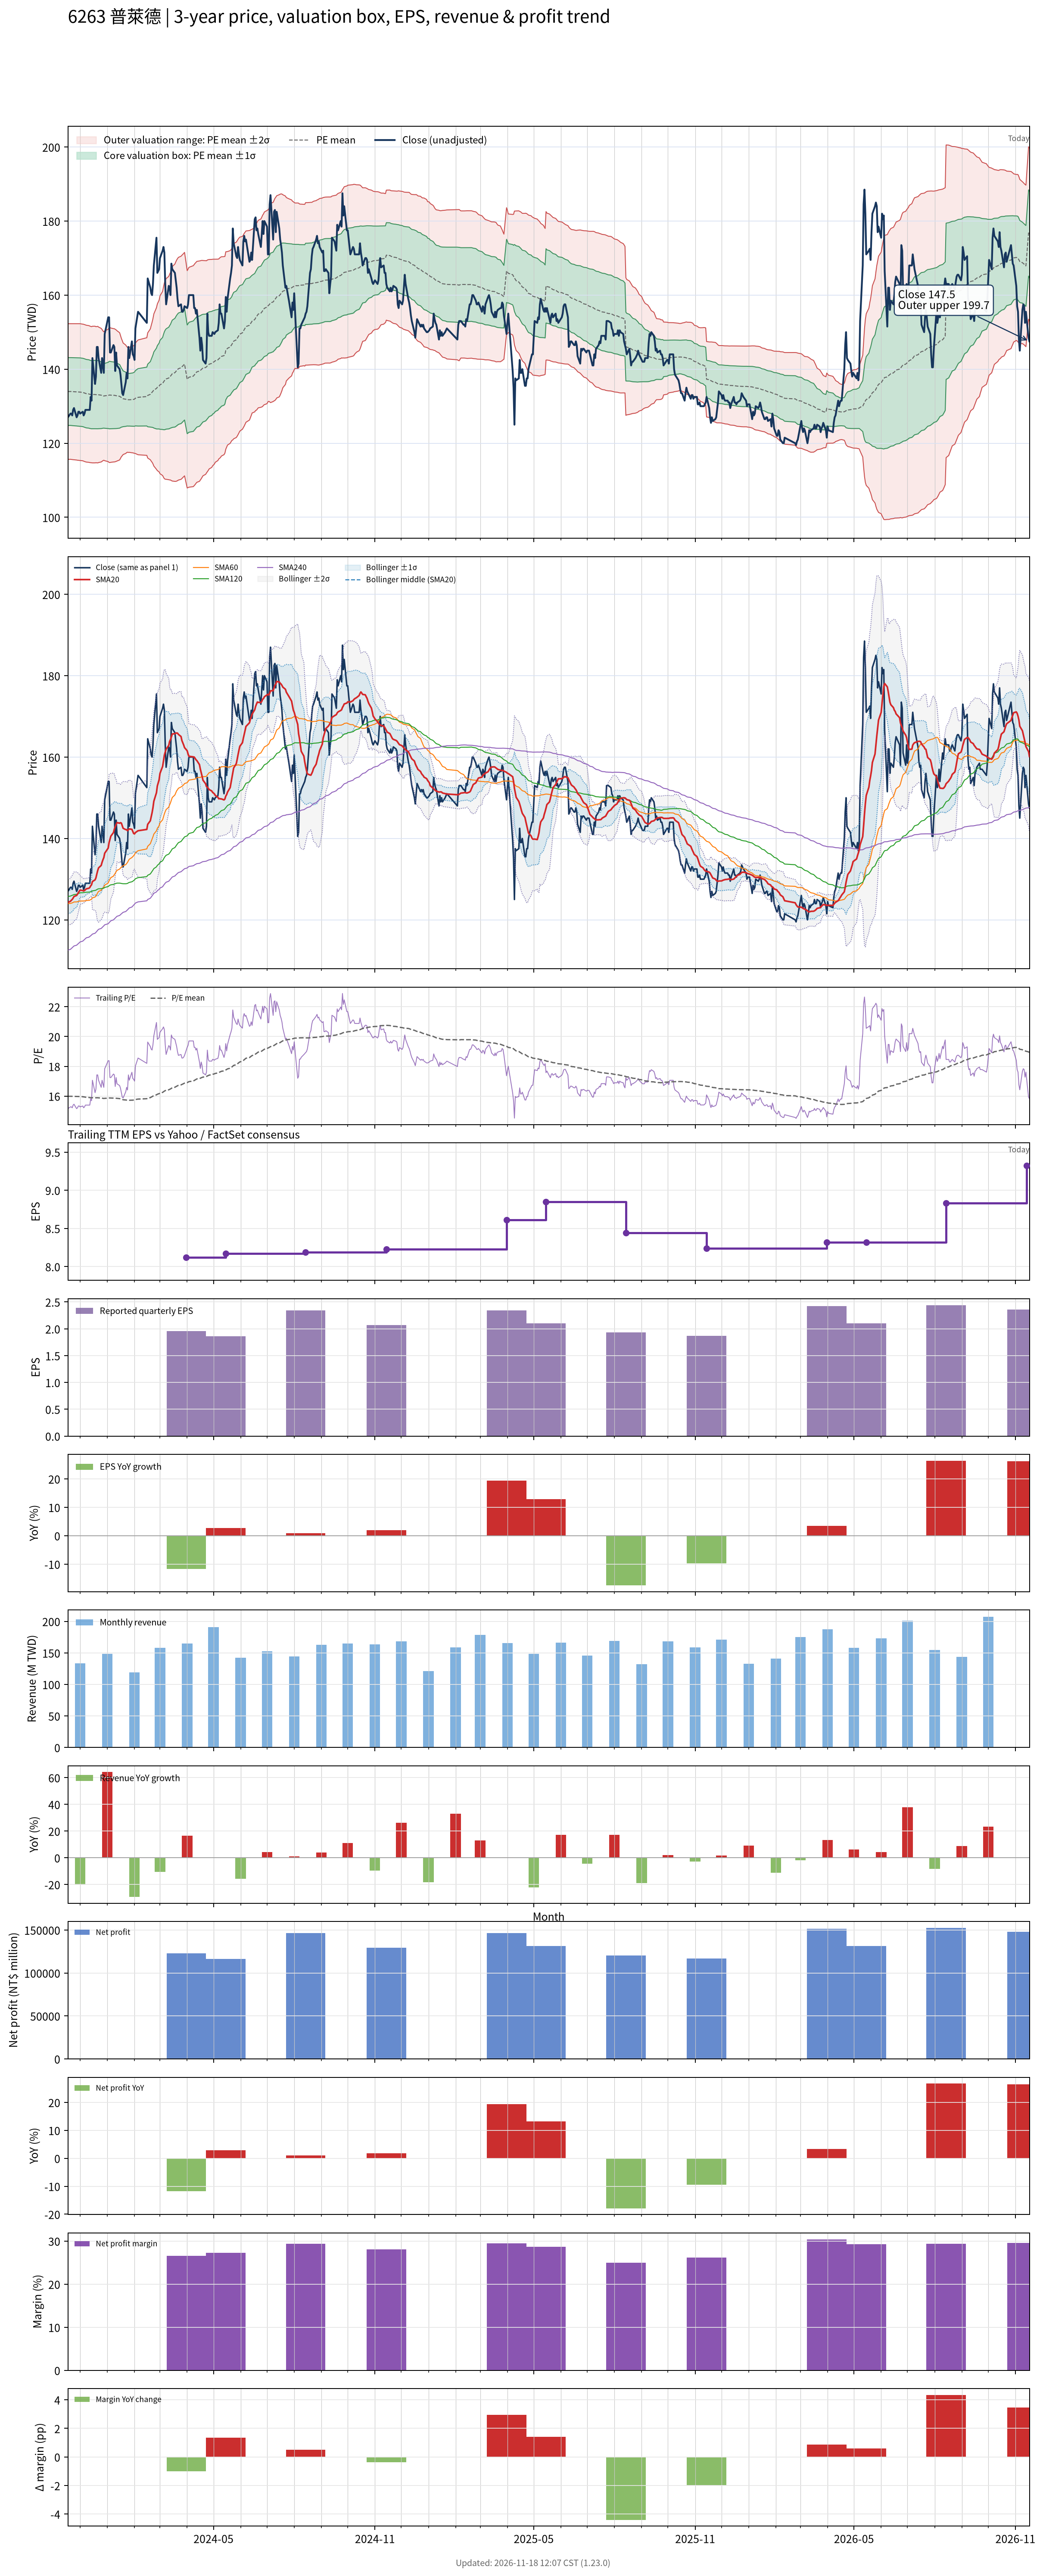

Source data for this figure (header and first rows):
# chart-version: skill-stock-dynamic-val…
date, close, available_date, period_end, eps, ttm_eps, pe, pe_mean, pe_std, price_m2, price_m1, price_mean, price_p1, price_p2, forward_eps, forward_pe, forward_pe_mean, forward_pe_std, forward_price_m2, forward_price_m1, forward_price_mean, forward_price_p1, forward_price_p2, sma20
2023-11-17, 127, 2023-11-14, 2023-09-30, 2.03, 8.38, 15.16, 15.99, 1.093, 115.6, 124.8, 134, 143.1, 152.3, , , , , , , , , , 124.3
2023-11-20, 128, 2023-11-14, 2023-09-30, 2.03, 8.38, 15.27, 15.99, 1.092, 115.7, 124.8, 134, 143.1, 152.3, , , , , , , , , , 124.6
2023-11-21, 128, 2023-11-14, 2023-09-30, 2.03, 8.38, 15.27, 15.98, 1.094, 115.6, 124.8, 134, 143.1, 152.3, , , , , , , , , , 124.8
2023-11-22, 127.5, 2023-11-14, 2023-09-30, 2.03, 8.38, 15.21, 15.98, 1.095, 115.6, 124.8, 133.9, 143.1, 152.3, , , , , , , , , , 125
2023-11-23, 129, 2023-11-14, 2023-09-30, 2.03, 8.38, 15.39, 15.98, 1.096, 115.6, 124.7, 133.9, 143.1, 152.3, , , , , , , , , , 125.3
2023-11-24, 129.5, 2023-11-14, 2023-09-30, 2.03, 8.38, 15.45, 15.98, 1.096, 115.5, 124.7, 133.9, 143.1, 152.3, , , , , , , , , , 125.8
2023-11-27, 127, 2023-11-14, 2023-09-30, 2.03, 8.38, 15.16, 15.98, 1.098, 115.5, 124.7, 133.9, 143.1, 152.3, , , , , , , , , , 126
2023-11-28, 127.5, 2023-11-14, 2023-09-30, 2.03, 8.38, 15.21, 15.97, 1.1, 115.4, 124.6, 133.8, 143.1, 152.3, , , , , , , , , , 126.3
2023-11-29, 128.5, 2023-11-14, 2023-09-30, 2.03, 8.38, 15.33, 15.97, 1.1, 115.4, 124.6, 133.8, 143.1, 152.3, , , , , , , , , , 126.7
2023-11-30, 128.5, 2023-11-14, 2023-09-30, 2.03, 8.38, 15.33, 15.97, 1.102, 115.4, 124.6, 133.8, 143, 152.3, , , , , , , , , , 127
2023-12-01, 128, 2023-11-14, 2023-09-30, 2.03, 8.38, 15.27, 15.97, 1.102, 115.3, 124.6, 133.8, 143, 152.3, , , , , , , , , , 127.3
2023-12-04, 128.5, 2023-11-14, 2023-09-30, 2.03, 8.38, 15.33, 15.96, 1.101, 115.3, 124.5, 133.7, 142.9, 152.2, , , , , , , , , , 127.2
2023-12-05, 127.5, 2023-11-14, 2023-09-30, 2.03, 8.38, 15.21, 15.95, 1.103, 115.2, 124.4, 133.6, 142.9, 152.1, , , , , , , , , , 127.1
2023-12-06, 128, 2023-11-14, 2023-09-30, 2.03, 8.38, 15.27, 15.94, 1.103, 115.1, 124.3, 133.6, 142.8, 152, , , , , , , , , , 127.2
2023-12-07, 129, 2023-11-14, 2023-09-30, 2.03, 8.38, 15.39, 15.93, 1.103, 115, 124.2, 133.5, 142.7, 152, , , , , , , , , , 127.4
2023-12-08, 129, 2023-11-14, 2023-09-30, 2.03, 8.38, 15.39, 15.92, 1.103, 114.9, 124.2, 133.4, 142.6, 151.9, , , , , , , , , , 127.6
2023-12-11, 129, 2023-11-14, 2023-09-30, 2.03, 8.38, 15.39, 15.91, 1.101, 114.8, 124.1, 133.3, 142.5, 151.8, , , , , , , , , , 127.8
2023-12-12, 129, 2023-11-14, 2023-09-30, 2.03, 8.38, 15.39, 15.9, 1.1, 114.8, 124, 133.2, 142.4, 151.6, , , , , , , , , , 128
2023-12-13, 132.5, 2023-11-14, 2023-09-30, 2.03, 8.38, 15.81, 15.89, 1.098, 114.8, 124, 133.2, 142.4, 151.6, , , , , , , , , , 128.3
2023-12-14, 131.5, 2023-11-14, 2023-09-30, 2.03, 8.38, 15.69, 15.88, 1.097, 114.7, 123.9, 133.1, 142.3, 151.5, , , , , , , , , , 128.6
2023-12-15, 143, 2023-11-14, 2023-09-30, 2.03, 8.38, 17.06, 15.89, 1.101, 114.7, 123.9, 133.1, 142.4, 151.6, , , , , , , , , , 129.4
2023-12-18, 136, 2023-11-14, 2023-09-30, 2.03, 8.38, 16.23, 15.89, 1.101, 114.7, 123.9, 133.2, 142.4, 151.6, , , , , , , , , , 129.8
2023-12-19, 138, 2023-11-14, 2023-09-30, 2.03, 8.38, 16.47, 15.88, 1.096, 114.7, 123.9, 133.1, 142.3, 151.5, , , , , , , , , , 130.3
2023-12-20, 146, 2023-11-14, 2023-09-30, 2.03, 8.38, 17.42, 15.88, 1.098, 114.7, 123.9, 133.1, 142.3, 151.5, , , , , , , , , , 131.2
2023-12-21, 146, 2023-11-14, 2023-09-30, 2.03, 8.38, 17.42, 15.89, 1.1, 114.7, 123.9, 133.1, 142.3, 151.6, , , , , , , , , , 132.1
2023-12-22, 143, 2023-11-14, 2023-09-30, 2.03, 8.38, 17.06, 15.88, 1.092, 114.8, 123.9, 133.1, 142.2, 151.4, , , , , , , , , , 132.8
2023-12-25, 139, 2023-11-14, 2023-09-30, 2.03, 8.38, 16.59, 15.87, 1.076, 114.9, 124, 133, 142, 151, , , , , , , , , , 133.4
2023-12-26, 143, 2023-11-14, 2023-09-30, 2.03, 8.38, 17.06, 15.86, 1.062, 115.1, 124, 132.9, 141.8, 150.7, , , , , , , , , , 134.2
2023-12-27, 141, 2023-11-14, 2023-09-30, 2.03, 8.38, 16.83, 15.85, 1.045, 115.3, 124.1, 132.8, 141.6, 150.3, , , , , , , , , , 134.8
2023-12-28, 139, 2023-11-14, 2023-09-30, 2.03, 8.38, 16.59, 15.84, 1.034, 115.4, 124.1, 132.7, 141.4, 150.1, , , , , , , , , , 135.3
2023-12-29, 149.5, 2023-11-14, 2023-09-30, 2.03, 8.38, 17.84, 15.85, 1.046, 115.3, 124, 132.8, 141.6, 150.3, , , , , , , , , , 136.4
2024-01-02, 154, 2023-11-14, 2023-09-30, 2.03, 8.38, 18.38, 15.86, 1.067, 115, 124, 132.9, 141.8, 150.8, , , , , , , , , , 137.7
2024-01-03, 154, 2023-11-14, 2023-09-30, 2.03, 8.38, 18.38, 15.87, 1.086, 114.8, 123.9, 133, 142.1, 151.2, , , , , , , , , , 139
2024-01-04, 144.5, 2023-11-14, 2023-09-30, 2.03, 8.38, 17.24, 15.87, 1.087, 114.8, 123.9, 133, 142.1, 151.2, , , , , , , , , , 139.8
2024-01-05, 144.5, 2023-11-14, 2023-09-30, 2.03, 8.38, 17.24, 15.87, 1.082, 114.8, 123.9, 133, 142, 151.1, , , , , , , , , , 140.6
2024-01-08, 146.5, 2023-11-14, 2023-09-30, 2.03, 8.38, 17.48, 15.86, 1.074, 114.9, 123.9, 132.9, 141.9, 151, , , , , , , , , , 141.4
2024-01-09, 146, 2023-11-14, 2023-09-30, 2.03, 8.38, 17.42, 15.86, 1.073, 115, 123.9, 132.9, 141.9, 150.9, , , , , , , , , , 142.3
2024-01-10, 139.5, 2023-11-14, 2023-09-30, 2.03, 8.38, 16.65, 15.86, 1.067, 115, 123.9, 132.9, 141.8, 150.8, , , , , , , , , , 142.8
2024-01-11, 144.5, 2023-11-14, 2023-09-30, 2.03, 8.38, 17.24, 15.85, 1.06, 115.1, 124, 132.9, 141.7, 150.6, , , , , , , , , , 143.4
2024-01-12, 141, 2023-11-14, 2023-09-30, 2.03, 8.38, 16.83, 15.85, 1.05, 115.2, 124, 132.8, 141.6, 150.4, , , , , , , , , , 143.9
2024-01-15, 140, 2023-11-14, 2023-09-30, 2.03, 8.38, 16.71, 15.83, 1.025, 115.5, 124.1, 132.7, 141.3, 149.8, , , , , , , , , , 143.8
2024-01-16, 138.5, 2023-11-14, 2023-09-30, 2.03, 8.38, 16.53, 15.81, 0.9888, 115.9, 124.2, 132.5, 140.8, 149.1, , , , , , , , , , 143.9
2024-01-17, 136, 2023-11-14, 2023-09-30, 2.03, 8.38, 16.23, 15.79, 0.9528, 116.4, 124.3, 132.3, 140.3, 148.3, , , , , , , , , , 143.8
2024-01-18, 133.5, 2023-11-14, 2023-09-30, 2.03, 8.38, 15.93, 15.77, 0.9271, 116.6, 124.4, 132.2, 139.9, 147.7, , , , , , , , , , 143.2
2024-01-19, 133, 2023-11-14, 2023-09-30, 2.03, 8.38, 15.87, 15.75, 0.8985, 116.9, 124.5, 132, 139.5, 147.1, , , , , , , , , , 142.5
2024-01-22, 136.5, 2023-11-14, 2023-09-30, 2.03, 8.38, 16.29, 15.74, 0.8732, 117.2, 124.6, 131.9, 139.2, 146.5, , , , , , , , , , 142.2
2024-01-23, 139, 2023-11-14, 2023-09-30, 2.03, 8.38, 16.59, 15.73, 0.8547, 117.5, 124.6, 131.8, 139, 146.1, , , , , , , , , , 142.2
2024-01-24, 137.5, 2023-11-14, 2023-09-30, 2.03, 8.38, 16.41, 15.72, 0.8443, 117.6, 124.7, 131.7, 138.8, 145.9, , , , , , , , , , 141.9
2024-01-25, 146, 2023-11-14, 2023-09-30, 2.03, 8.38, 17.42, 15.72, 0.8497, 117.5, 124.6, 131.8, 138.9, 146, , , , , , , , , , 142.2
2024-01-26, 143, 2023-11-14, 2023-09-30, 2.03, 8.38, 17.06, 15.72, 0.8469, 117.5, 124.6, 131.7, 138.8, 145.9, , , , , , , , , , 142.3
2024-01-29, 147.5, 2023-11-14, 2023-09-30, 2.03, 8.38, 17.6, 15.73, 0.8563, 117.4, 124.6, 131.8, 139, 146.1, , , , , , , , , , 142.2
2024-01-30, 144, 2023-11-14, 2023-09-30, 2.03, 8.38, 17.18, 15.73, 0.858, 117.4, 124.6, 131.8, 139, 146.2, , , , , , , , , , 141.8
2024-01-31, 143.5, 2023-11-14, 2023-09-30, 2.03, 8.38, 17.12, 15.73, 0.8657, 117.3, 124.6, 131.8, 139.1, 146.4, , , , , , , , , , 141.2
2024-02-01, 142.5, 2023-11-14, 2023-09-30, 2.03, 8.38, 17, 15.74, 0.8731, 117.3, 124.6, 131.9, 139.2, 146.5, , , , , , , , , , 141.1
2024-02-02, 151, 2023-11-14, 2023-09-30, 2.03, 8.38, 18.02, 15.77, 0.891, 117.2, 124.7, 132.2, 139.6, 147.1, , , , , , , , , , 141.4
2024-02-05, 155.5, 2023-11-14, 2023-09-30, 2.03, 8.38, 18.56, 15.8, 0.9247, 116.9, 124.6, 132.4, 140.1, 147.9, , , , , , , , , , 141.9
2024-02-15, 152.5, 2023-11-14, 2023-09-30, 2.03, 8.38, 18.2, 15.82, 0.9479, 116.7, 124.7, 132.6, 140.6, 148.5, , , , , , , , , , 142.2
2024-02-16, 164.5, 2023-11-14, 2023-09-30, 2.03, 8.38, 19.63, 15.86, 1.009, 116, 124.5, 132.9, 141.4, 149.8, , , , , , , , , , 143.5
2024-02-19, 162, 2023-11-14, 2023-09-30, 2.03, 8.38, 19.33, 15.9, 1.054, 115.5, 124.4, 133.2, 142, 150.9, , , , , , , , , , 144.3
... 667 more rows
